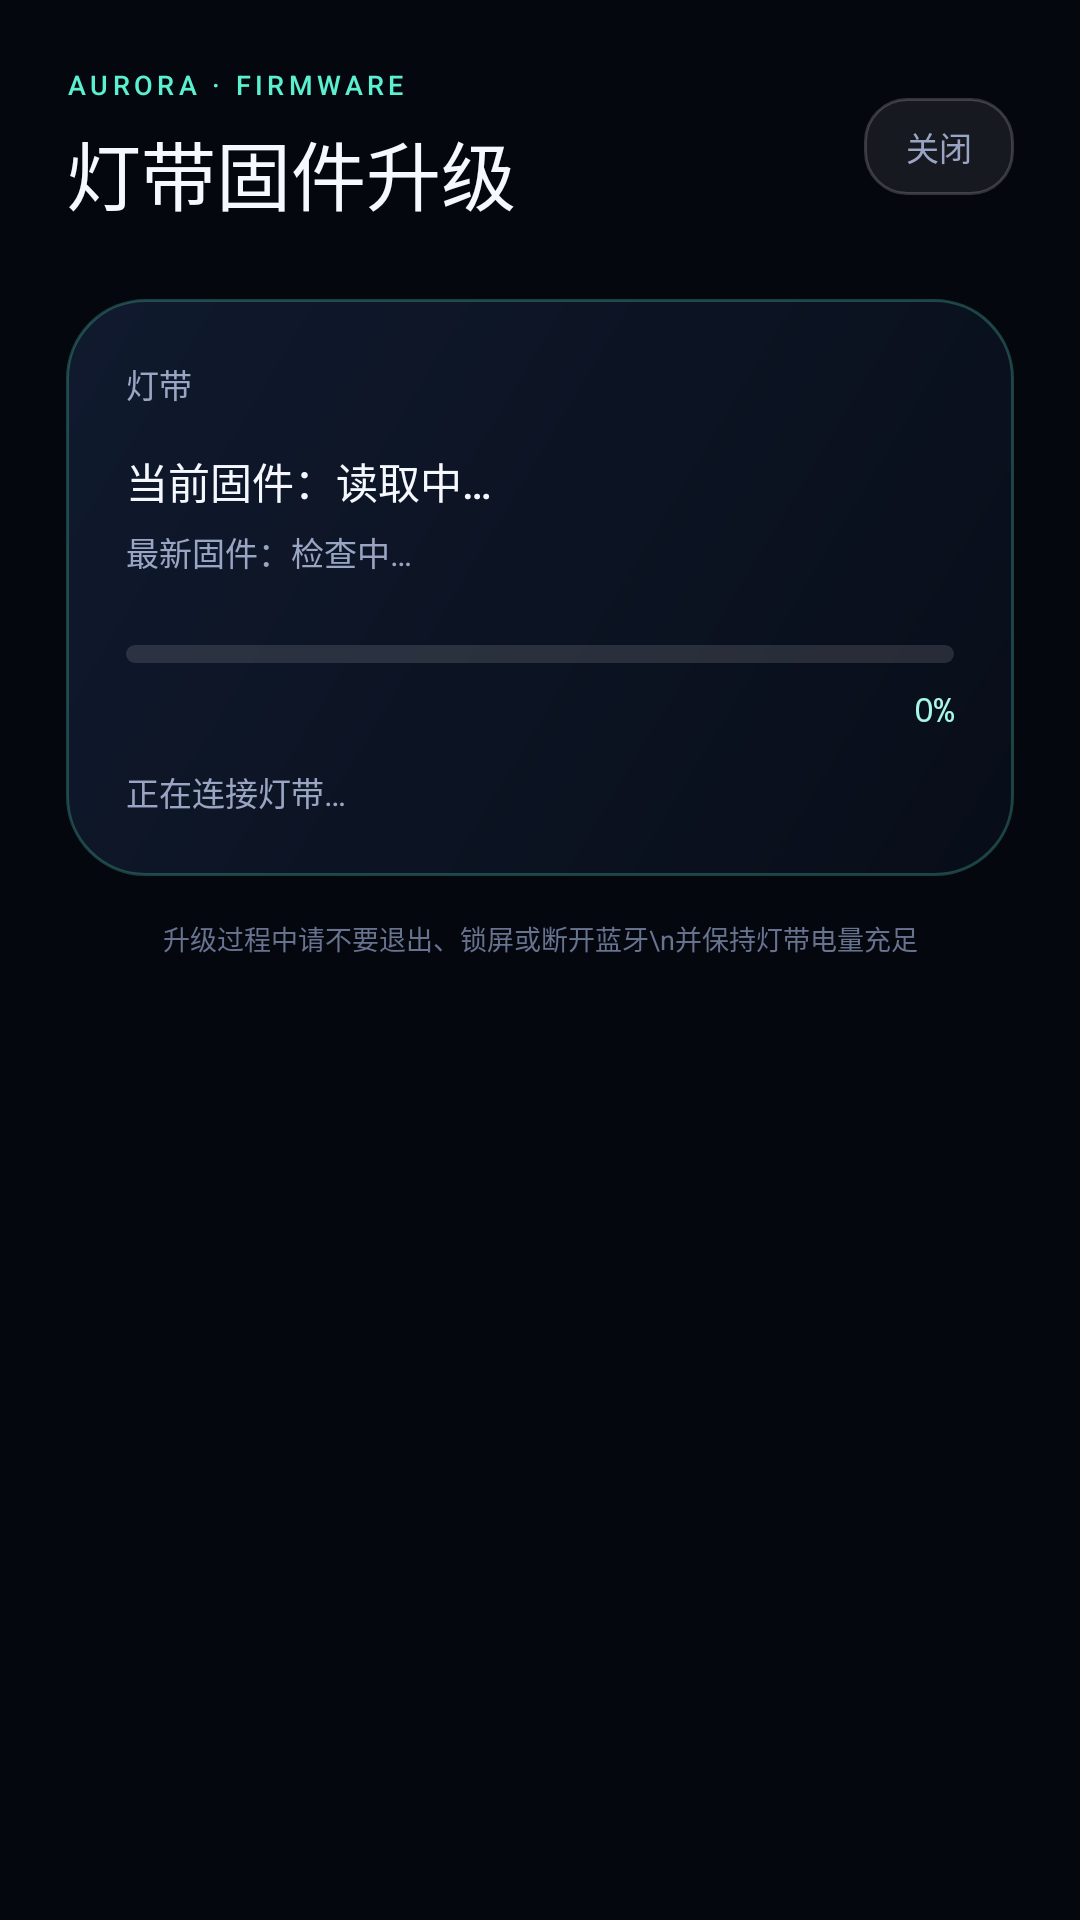

This screen was rendered from an Android layout file. Write that file and the resources it references.
<!-- AndroidManifest.xml: activity theme Theme.Aurora -->
<!-- res/layout/activity_fota.xml -->
<?xml version="1.0" encoding="utf-8"?>
<LinearLayout xmlns:android="http://schemas.android.com/apk/res/android"
    android:layout_width="match_parent"
    android:layout_height="match_parent"
    android:background="#05070F"
    android:orientation="vertical"
    android:paddingStart="22dp"
    android:paddingTop="22dp"
    android:paddingEnd="22dp"
    android:paddingBottom="22dp">

    <LinearLayout
        android:layout_width="match_parent"
        android:layout_height="wrap_content"
        android:gravity="center_vertical"
        android:orientation="horizontal">

        <LinearLayout
            android:layout_width="0dp"
            android:layout_height="wrap_content"
            android:layout_weight="1"
            android:orientation="vertical">

            <TextView
                android:layout_width="wrap_content"
                android:layout_height="wrap_content"
                android:fontFamily="sans-serif-medium"
                android:letterSpacing="0.16"
                android:text="AURORA · FIRMWARE"
                android:textColor="@color/mint"
                android:textSize="9sp" />

            <TextView
                android:layout_width="wrap_content"
                android:layout_height="wrap_content"
                android:layout_marginTop="5dp"
                android:fontFamily="sans-serif-medium"
                android:text="灯带固件升级"
                android:textColor="@color/text_primary"
                android:textSize="25sp" />
        </LinearLayout>

        <TextView
            android:id="@+id/fotaLog"
            android:layout_width="wrap_content"
            android:layout_height="wrap_content"
            android:layout_marginEnd="8dp"
            android:background="@drawable/bg_update_secondary"
            android:clickable="true"
            android:focusable="true"
            android:paddingStart="12dp"
            android:paddingTop="8dp"
            android:paddingEnd="12dp"
            android:paddingBottom="8dp"
            android:text="Log"
            android:textColor="@color/mint_soft"
            android:textSize="10sp"
            android:visibility="gone" />

        <TextView
            android:id="@+id/fotaClose"
            android:layout_width="wrap_content"
            android:layout_height="wrap_content"
            android:background="@drawable/bg_update_secondary"
            android:clickable="true"
            android:focusable="true"
            android:paddingStart="14dp"
            android:paddingTop="8dp"
            android:paddingEnd="14dp"
            android:paddingBottom="8dp"
            android:text="关闭"
            android:textColor="@color/text_secondary"
            android:textSize="11sp" />
    </LinearLayout>

    <LinearLayout
        android:layout_width="match_parent"
        android:layout_height="wrap_content"
        android:layout_marginTop="24dp"
        android:background="@drawable/bg_update_dialog"
        android:orientation="vertical"
        android:padding="20dp">

        <TextView
            android:id="@+id/fotaDevice"
            android:layout_width="wrap_content"
            android:layout_height="wrap_content"
            android:text="灯带"
            android:textColor="@color/text_secondary"
            android:textSize="11sp" />

        <TextView
            android:id="@+id/fotaCurrent"
            android:layout_width="wrap_content"
            android:layout_height="wrap_content"
            android:layout_marginTop="14dp"
            android:fontFamily="sans-serif-medium"
            android:text="当前固件：读取中…"
            android:textColor="@color/text_primary"
            android:textSize="14sp" />

        <TextView
            android:id="@+id/fotaTarget"
            android:layout_width="wrap_content"
            android:layout_height="wrap_content"
            android:layout_marginTop="5dp"
            android:text="最新固件：检查中…"
            android:textColor="@color/text_secondary"
            android:textSize="11sp" />

        <ProgressBar
            android:id="@+id/fotaProgress"
            style="?android:attr/progressBarStyleHorizontal"
            android:layout_width="match_parent"
            android:layout_height="8dp"
            android:layout_marginTop="22dp"
            android:max="100"
            android:progress="0"
            android:progressDrawable="@drawable/seekbar_progress" />

        <TextView
            android:id="@+id/fotaPercent"
            android:layout_width="match_parent"
            android:layout_height="wrap_content"
            android:layout_marginTop="7dp"
            android:fontFamily="monospace"
            android:gravity="end"
            android:text="0%"
            android:textColor="@color/mint_soft"
            android:textSize="11sp" />

        <TextView
            android:id="@+id/fotaStatus"
            android:layout_width="match_parent"
            android:layout_height="wrap_content"
            android:layout_marginTop="12dp"
            android:lineSpacingExtra="3dp"
            android:text="正在连接灯带…"
            android:textColor="@color/text_secondary"
            android:textSize="11sp" />

        <TextView
            android:id="@+id/fotaAction"
            android:layout_width="match_parent"
            android:layout_height="46dp"
            android:layout_marginTop="18dp"
            android:background="@drawable/bg_update_primary"
            android:clickable="true"
            android:focusable="true"
            android:gravity="center"
            android:text="返回"
            android:textColor="#061019"
            android:textSize="12sp"
            android:visibility="gone" />
    </LinearLayout>

    <TextView
        android:layout_width="match_parent"
        android:layout_height="wrap_content"
        android:layout_marginTop="14dp"
        android:gravity="center"
        android:lineSpacingExtra="3dp"
        android:text="升级过程中请不要退出、锁屏或断开蓝牙\n并保持灯带电量充足"
        android:textColor="@color/text_tertiary"
        android:textSize="9sp" />
</LinearLayout>
<!-- resources referenced by this layout -->
<resources>
  <color name="mint">#5BF0D0</color>
  <color name="mint_soft">#A9F7E7</color>
  <color name="text_primary">#F6F8FF</color>
  <color name="text_secondary">#9AA5C3</color>
  <color name="text_tertiary">#68738F</color>
  <!-- drawable bg_update_dialog (drawable) -->
  <?xml version="1.0" encoding="utf-8"?>
  <shape xmlns:android="http://schemas.android.com/apk/res/android"
      android:shape="rectangle">
      <gradient
          android:angle="135"
          android:endColor="#101A2E"
          android:startColor="#080D18" />
      <corners android:radius="26dp" />
      <stroke
          android:width="1dp"
          android:color="#405BF0D0" />
  </shape>
  <!-- drawable bg_update_primary (drawable) -->
  <?xml version="1.0" encoding="utf-8"?>
  <shape xmlns:android="http://schemas.android.com/apk/res/android"
      android:shape="rectangle">
      <gradient
          android:angle="0"
          android:endColor="#8B7BFF"
          android:startColor="#5BF0D0" />
      <corners android:radius="14dp" />
  </shape>
  <!-- drawable bg_update_secondary (drawable) -->
  <?xml version="1.0" encoding="utf-8"?>
  <shape xmlns:android="http://schemas.android.com/apk/res/android"
      android:shape="rectangle">
      <solid android:color="#12FFFFFF" />
      <corners android:radius="14dp" />
      <stroke
          android:width="1dp"
          android:color="#2EFFFFFF" />
  </shape>
  <!-- drawable seekbar_progress (drawable) -->
  <?xml version="1.0" encoding="utf-8"?>
  <layer-list xmlns:android="http://schemas.android.com/apk/res/android">
      <item
          android:id="@android:id/background"
          android:gravity="center_vertical">
          <shape android:shape="rectangle">
              <size android:height="6dp" />
              <solid android:color="#1FFFFFFF" />
              <corners android:radius="3dp" />
          </shape>
      </item>
      <item
          android:id="@android:id/progress"
          android:gravity="center_vertical">
          <clip>
              <shape android:shape="rectangle">
                  <size android:height="6dp" />
                  <gradient
                      android:angle="0"
                      android:centerColor="@color/violet"
                      android:endColor="@color/pink"
                      android:startColor="@color/mint" />
                  <corners android:radius="3dp" />
              </shape>
          </clip>
      </item>
  </layer-list>
  <style name="Theme.Aurora" parent="@android:style/Theme.Material.NoActionBar">
          <item name="android:fontFamily">sans-serif</item>
          <item name="android:windowBackground">@color/bg_deep</item>
          <item name="android:colorAccent">@color/mint</item>
          <item name="android:statusBarColor">@android:color/transparent</item>
          <item name="android:navigationBarColor">@android:color/transparent</item>
          <item name="android:windowLightStatusBar">false</item>
          <item name="android:windowNoTitle">true</item>
          <item name="android:windowActionModeOverlay">true</item>
          <item name="android:windowDrawsSystemBarBackgrounds">true</item>
      </style>
  <color name="violet">#8B7BFF</color>
  <color name="pink">#FF7AC6</color>
  <color name="bg_deep">#05070F</color>
</resources>
